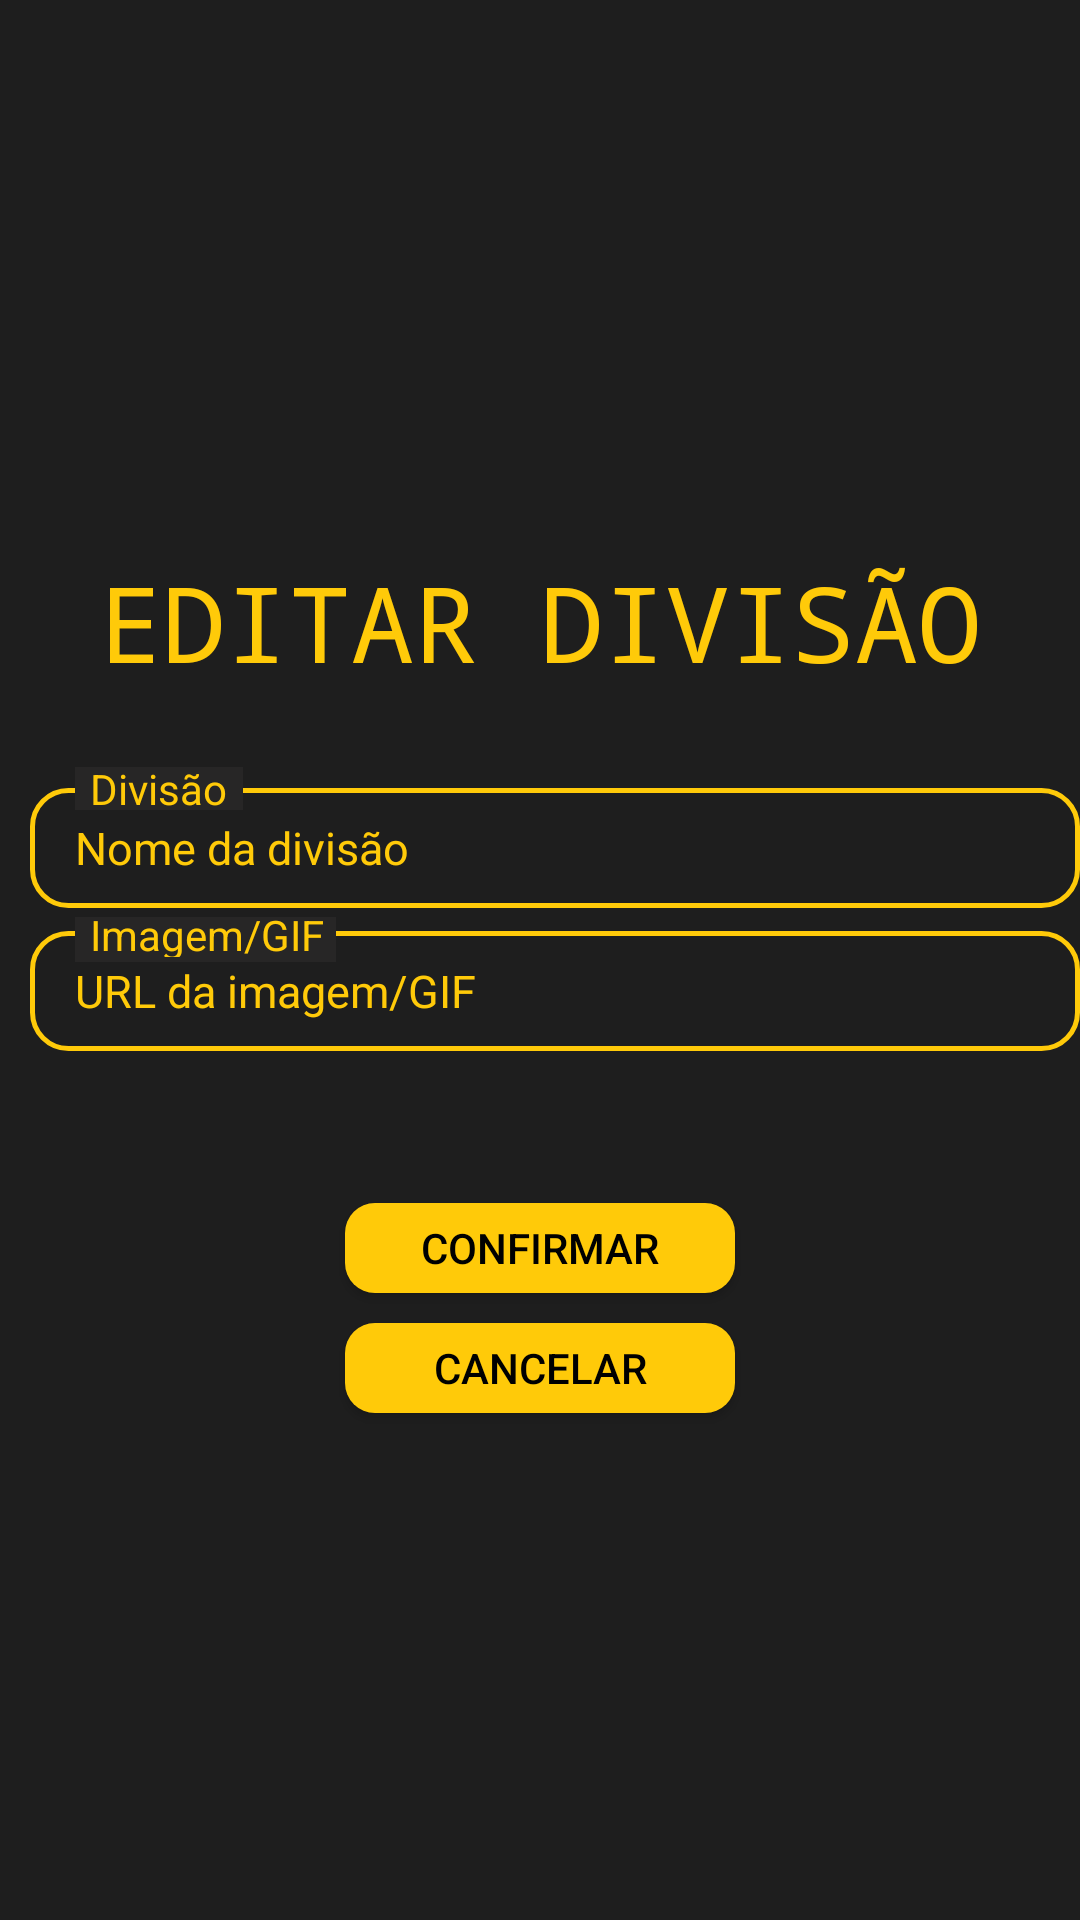

Layout XML and referenced resources for this Android screen:
<!-- AndroidManifest.xml: application theme Theme.ApicelaTraining -->
<!-- res/layout/edit_division.xml -->
<?xml version="1.0" encoding="utf-8"?>
<LinearLayout xmlns:android="http://schemas.android.com/apk/res/android"
    android:layout_width="match_parent"
    android:layout_height="wrap_content"
    android:background="@color/accent_color"
    android:orientation="vertical">

    <TextView
        android:layout_width="match_parent"
        android:layout_height="wrap_content"
        android:layout_marginTop="25dp"
        android:fontFamily="monospace"
        android:gravity="center"
        android:text="EDITAR DIVISÃO"
        android:textColor="@color/main_color"
        android:textSize="35sp"></TextView>

    <LinearLayout
        android:layout_width="match_parent"
        android:layout_height="wrap_content"
        android:layout_marginStart="10dp"
        android:layout_marginTop="25dp"
        android:orientation="vertical">

        <EditText
            android:id="@+id/divisionNameText"
            android:layout_width="match_parent"
            android:layout_height="40dp"
            android:layout_marginTop="7dp"
            android:layout_marginBottom="8dp"
            android:background="@drawable/pedido_field"
            android:hint="Nome da divisão"
            android:paddingStart="15dp"
            android:textColor="@color/white"
            android:textColorHint="@color/main_color"
            android:textSize="15dp" />

        <ImageView
            android:id="@+id/cliente_image"
            android:layout_width="56dp"
            android:layout_height="15dp"
            android:layout_marginStart="15dp"
            android:layout_marginTop="-56dp"
            android:background="@android:color/transparent"
            android:src="@drawable/light_black_image" />

        <TextView
            android:layout_width="wrap_content"
            android:layout_height="wrap_content"
            android:layout_marginStart="20dp"
            android:layout_marginTop="-17dp"
            android:text="Divisão"
            android:textColor="@color/main_color"></TextView>

        <EditText
            android:id="@+id/imageUrlText"
            android:layout_width="match_parent"
            android:layout_height="40dp"
            android:layout_marginTop="38dp"
            android:background="@drawable/pedido_field"
            android:hint="URL da imagem/GIF"
            android:paddingStart="15dp"
            android:textColor="@color/white"
            android:textColorHint="@color/main_color"
            android:textSize="15dp" />

        <ImageView
            android:layout_width="87dp"
            android:layout_height="15dp"
            android:layout_marginStart="15dp"
            android:layout_marginTop="-45dp"
            android:src="@drawable/light_black_image" />

        <TextView
            android:layout_width="wrap_content"
            android:layout_height="17dp"
            android:layout_marginStart="20dp"
            android:layout_marginTop="-19dp"
            android:text="Imagem/GIF"
            android:textColor="@color/main_color"></TextView>
    </LinearLayout>

    <Button
        android:id="@+id/buttonConfirmar"
        android:layout_width="130dp"
        android:layout_height="30dp"
        android:layout_gravity="center"
        android:layout_marginVertical="10dp"
        android:background="@drawable/yellow_bordered_button"
        android:text="Confirmar"
        android:textColor="@color/black" />

    <Button
        android:id="@+id/buttonCancelar"
        android:layout_width="130dp"
        android:layout_height="30dp"
        android:layout_gravity="center"
        android:layout_marginBottom="10dp"
        android:background="@drawable/yellow_bordered_button"
        android:text="Cancelar"
        android:textColor="@color/black" />

</LinearLayout>
<!-- resources referenced by this layout -->
<resources>
  <color name="accent_color">#1E1E1E</color>
  <color name="black">#FF000000</color>
  <color name="main_color">#FFCA09</color>
  <color name="white">#FFFFFFFF</color>
  <!-- drawable light_black_image (drawable) -->
  <?xml version="1.0" encoding="utf-8"?>
  <shape xmlns:android="http://schemas.android.com/apk/res/android">
      <solid android:color="@color/main_background" />
  
  </shape>
  <!-- drawable pedido_field (drawable) -->
  <?xml version="1.0" encoding="utf-8"?>
  <shape xmlns:android="http://schemas.android.com/apk/res/android"
      android:shape="rectangle">
      <solid android:color="@android:color/transparent" />
      <stroke
          android:width="1.5dp"
          android:color="@color/main_color" />
      <corners android:radius="12dp"></corners>
  
  </shape>
  <!-- drawable yellow_bordered_button (drawable) -->
  <?xml version="1.0" encoding="utf-8"?>
  <shape xmlns:android="http://schemas.android.com/apk/res/android">
  
      <solid android:color="@color/main_color"></solid>
      <corners android:radius="10dp"></corners>
  </shape>
  <style name="Theme.ApicelaTraining" parent="Theme.AppCompat.Light.NoActionBar">
          <item name="android:textColor">#FDFDFD</item>
  
          
          <item name="colorPrimary">@color/main_color</item>
          <item name="colorPrimaryVariant">@color/main_color</item>
          <item name="colorOnPrimary">@color/teal_200</item>
          
          <item name="colorSecondary">@color/teal_200</item>
          <item name="colorSecondaryVariant">@color/teal_700</item>
          <item name="colorOnSecondary">@color/white</item>
          
          <item name="android:statusBarColor" tools:targetApi="l">@color/white</item>
          <item name="android:windowLightStatusBar" tools:ignore="NewApi">true</item>
          
          <item name="cardViewStyle">@style/CardView.Workout</item>
          <item name="android:gravity">center_vertical</item>
          <item name="itemBackground">@color/main_color</item>
      </style>
  <color name="main_background">#272626</color>
  <color name="teal_200">#FF03DAC5</color>
  <color name="teal_700">#FF018786</color>
  <style name="CardView.Workout" parent="CardView.Dark">
          <item name="android:orientation">vertical</item>
          <item name="android:layout_width">match_parent</item>
          <item name="android:layout_height">wrap_content</item>
          <item name="android:gravity">center_vertical</item>
          <item name="android:layout_marginTop">20dp</item>
          <item name="android:textColor">@color/main_color</item>
          <item name="android:layout_marginBottom">10dp</item>
          <item name="android:paddingTop">15dp</item>
          <item name="cardBackgroundColor">@color/accent_color</item>
          <item name="cardPreventCornerOverlap">false</item>
          <item name="cardUseCompatPadding">true</item>
  
      </style>
</resources>
